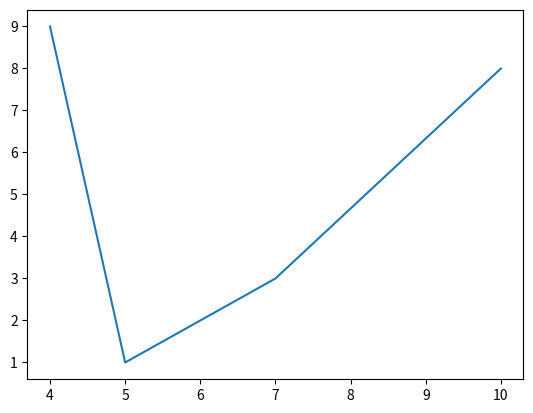

Source code (Python):
import matplotlib.pyplot as ok
import numpy as np

xpoint = np.array([4, 5, 7, 10])
ypoint = np.array([9, 1, 3, 8])
ok.plot(xpoint, ypoint)
ok.show()